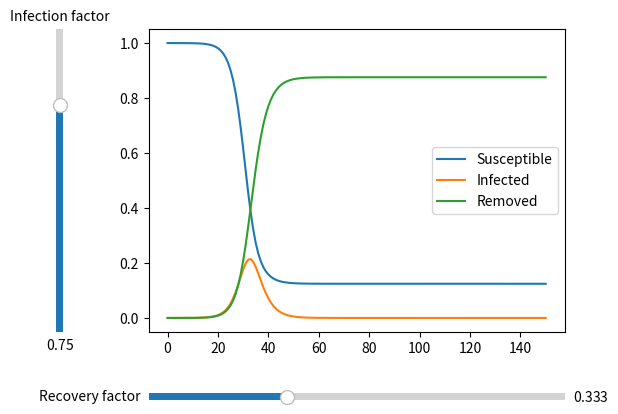

Source code (Python):
import matplotlib.pyplot as plt
from matplotlib.widgets import Slider, Button
import time

start_time = time.time()

fig, ax = plt.subplots()

plt.subplots_adjust(left=0.25, bottom=0.25)
ax.margins(x=0)

axamp = plt.axes([0.1, 0.25, 0.0225, 0.63], facecolor='lightgoldenrodyellow')
amp_slider = Slider(
    ax=axamp,
    label="Infection factor",
    valmin=0,
    valmax=1,
    valinit=0.75,
    orientation="vertical"
)
axfreq = plt.axes([0.25, 0.1, 0.65, 0.03], facecolor='lightgoldenrodyellow')
freq_slider = Slider(
    ax=axfreq,
    label='Recovery factor',
    valmin=0,
    valmax=1,
    valinit=1/3,
)

def simulate(val):

    k = freq_slider.val
    a = amp_slider.val
    
    s = []
    i = []
    r = []

    s.append(1)
    i.append(0.00001)
    r.append(0)

    timeStep = 1

    ran = 150

    for t in range(ran):
        sDt = -a * s[t] * i[t]
        sChange = sDt * timeStep
        s.append(s[t]+sChange)

        rDt = i[t] * k
        rChange = rDt * timeStep
        r.append(r[t]+rChange)

        iChange = -sChange - rChange
        i.append(i[t]+iChange)
    # I'm sorry
    ax.clear()
    ax.plot(s, label = "Susceptible")
    ax.plot(i, label = "Infected")
    ax.plot(r, label = "Removed")
    ax.legend()
#k = 1/3
#a = 0.75

print("Simulating...")
simulate(0)

amp_slider.on_changed(simulate)
freq_slider.on_changed(simulate)

ax.legend()
plt.show()
print("Done in " + str(round((time.time() - start_time)*1000, 2)) + " ms!")
